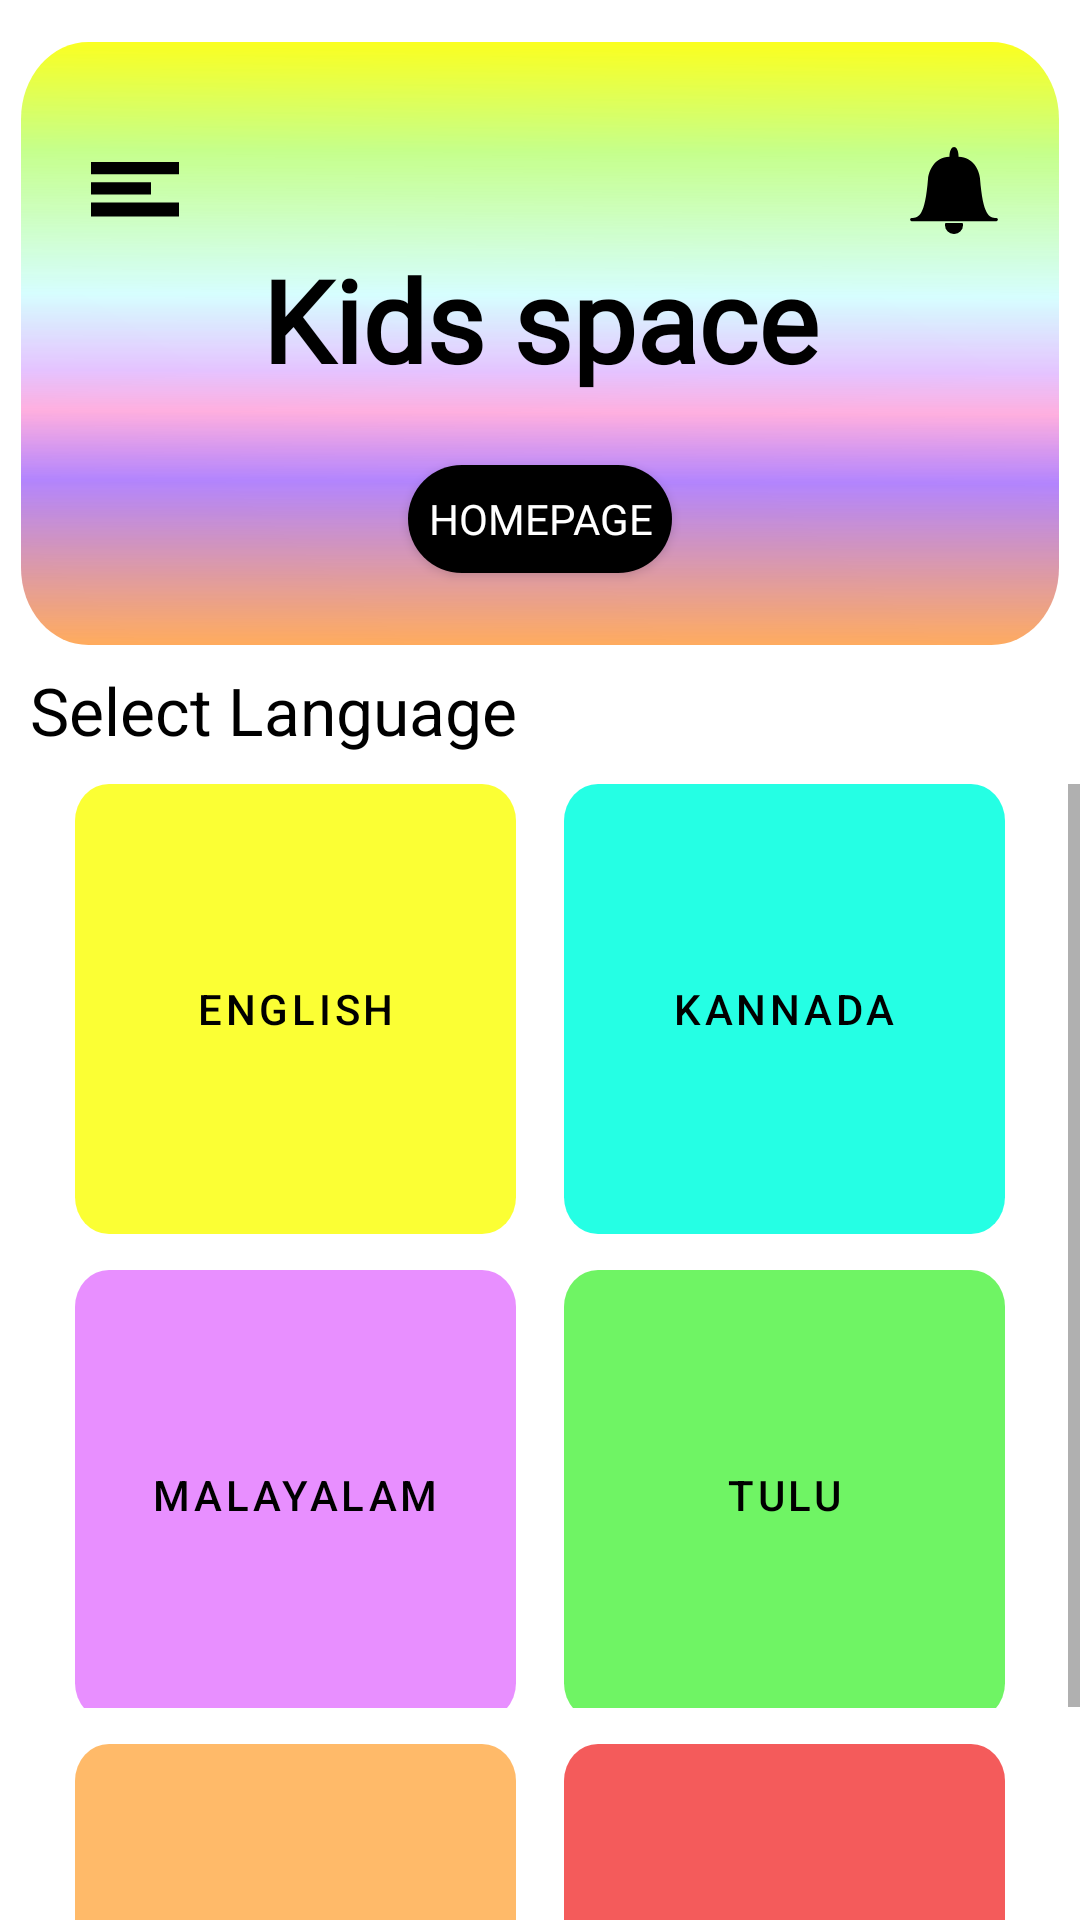

Produce the Android XML layout that renders to this screen, including the resource entries it uses.
<!-- AndroidManifest.xml: application theme Theme.KidsSpace -->
<!-- res/layout/activity_main.xml -->
<?xml version="1.0" encoding="utf-8"?>
<RelativeLayout xmlns:android="http://schemas.android.com/apk/res/android"
    xmlns:app="http://schemas.android.com/apk/res-auto"
    xmlns:tools="http://schemas.android.com/tools"
    android:layout_width="match_parent"
    android:layout_height="match_parent"
    android:contentDescription="@string/app_name"
    tools:context=".MainActivity"
    android:background="@color/white"
    android:orientation="vertical">

    <ImageView
        android:id="@+id/imageView"
        android:layout_width="match_parent"
        android:layout_height="201dp"
        android:layout_gravity="center"
        android:layout_marginLeft="7dp"
        android:layout_marginTop="14dp"
        android:layout_marginRight="7dp"
        android:background="@drawable/ic_rectangle_1"
        android:contentDescription="@string/r1"
        android:scaleType="center" />

    <Button
        android:id="@+id/button"
        android:layout_width="40dp"
        android:layout_height="27dp"
        android:layout_marginStart="25dp"
        android:layout_marginTop="54dp"
        android:background="@drawable/ic_group_1"
        android:contentDescription="@string/menu"
        app:backgroundTint="@color/black"
        tools:ignore="TouchTargetSizeCheck" />
    <Button
        android:id="@+id/button2"
        android:layout_width="30dp"
        android:layout_height="29dp"
        android:layout_alignParentEnd="true"
        android:layout_marginTop="49dp"
        android:layout_marginEnd="27dp"
        android:background="@drawable/ic_bell_jar_1096279"
        android:contentDescription="@string/bell"
        app:backgroundTint="@color/black"
        tools:ignore="TouchTargetSizeCheck,TouchTargetSizeCheck" />

    <Button
        android:id="@+id/button4"
        android:layout_width="wrap_content"
        android:layout_height="36dp"
        android:layout_above="@id/textView"
        android:layout_centerHorizontal="true"
        android:layout_marginBottom="24dp"
        android:background="@drawable/custom_homepage"
        android:fontFamily="@font/aclonica_regular"
        android:text="@string/homepage"
        android:textColor="@color/white"
        app:backgroundTint="@color/black"
        tools:ignore="TouchTargetSizeCheck" />

    <TextView
        android:id="@+id/textView3"
        android:layout_width="wrap_content"
        android:layout_height="67dp"
        android:layout_above="@id/textView"
        android:layout_alignTop="@+id/imageView"
        android:layout_centerHorizontal="true"
        android:layout_marginTop="67dp"
        android:layout_marginBottom="81dp"
        android:fontFamily="@font/rancho_regular"
        android:paddingStart="1dp"
        android:paddingEnd="1dp"
        android:text="@string/kids_space"
        android:textColor="@color/black"
        android:textSize="38sp"
        android:textStyle="bold" />

    <TextView
        android:id="@+id/textView"
        android:layout_width="401dp"
        android:layout_height="46dp"
        android:layout_below="@+id/imageView"
        android:layout_marginStart="10dp"
        android:layout_marginTop="7dp"
        android:text="@string/language"
        android:textColor="@color/black"
        android:textSize="22sp" />
    <ScrollView
        android:layout_width="match_parent"
        android:layout_height="match_parent"
        android:layout_below="@+id/textView"
        android:layout_alignParentBottom="true"
        android:layout_gravity="center"
        android:layout_marginTop="-7dp"
        android:layout_marginBottom="0dp"
        android:background="@color/white"
        android:orientation="vertical">
        <LinearLayout
            android:layout_width="match_parent"
            android:layout_height="wrap_content"
            android:orientation="vertical">
            <LinearLayout
                android:layout_width="match_parent"
                android:layout_height="match_parent"
                android:orientation="horizontal">

                <Button
                    android:id="@+id/button3"
                    style="?android:attr/buttonBarButtonStyle"
                    android:layout_width="153dp"
                    android:layout_height="150dp"
                    android:layout_gravity="center"
                    android:layout_weight="1"
                    android:layout_marginStart="25dp"
                    android:background="@drawable/ic_rectangle_4"
                    android:baselineAligned="false"
                    android:text="@string/english"
                    android:onClick="one"
                    android:textColor="@color/black"
                    app:backgroundTint="@color/rect_4"
                    tools:ignore="DuplicateSpeakableTextCheck,TextContrastCheck,UsingOnClickInXml" />

                <Space
                    android:layout_width="16dp"
                    android:layout_height="match_parent">
                </Space>

                <Button
                    android:id="@+id/button5"
                    style="?android:attr/buttonBarButtonStyle"
                    android:layout_width="153dp"
                    android:layout_height="150dp"
                    android:layout_gravity="center"
                    android:layout_marginEnd="25dp"
                    android:layout_weight="1"
                    android:onClick="two"
                    android:background="@drawable/ic_rectangle_5"
                    android:baselineAligned="false"
                    android:text="@string/kannada"
                    android:textColor="@color/black"
                    app:backgroundTint="@color/rect_5"
                    tools:ignore="DuplicateSpeakableTextCheck,TextContrastCheck,UsingOnClickInXml" />
            </LinearLayout>
            <LinearLayout
                android:layout_width="match_parent"
                android:layout_height="match_parent"
                android:orientation="horizontal">

                <Button
                    android:id="@+id/button6"
                    style="?android:attr/buttonBarButtonStyle"
                    android:layout_width="153dp"
                    android:layout_height="150dp"
                    android:layout_gravity="center"
                    android:layout_marginStart="25dp"
                    android:layout_marginTop="8dp"
                    android:layout_weight="1"
                    android:background="@drawable/ic_rectangle_7"
                    android:baselineAligned="false"
                    android:text="@string/malayalam"
                    android:onClick="three"
                    android:textColor="@color/black"
                    app:backgroundTint="@color/rect_3"
                    tools:ignore="DuplicateSpeakableTextCheck,TextContrastCheck,UsingOnClickInXml" />

                <Space
                    android:layout_width="16dp"
                    android:layout_height="match_parent">
                </Space>
                <Button
                    android:id="@+id/button7"
                    android:layout_width="153dp"
                    android:layout_height="150dp"
                    android:layout_gravity="center"
                    android:layout_marginEnd="25dp"
                    android:layout_marginTop="8dp"
                    android:layout_weight="1"
                    android:onClick="four"
                    android:background="@drawable/ic_rectangle_8"
                    android:baselineAligned="false"
                    android:text="@string/tulu"
                    android:textColor="@color/black"
                    app:backgroundTint="@color/rect_1"
                    tools:ignore="DuplicateSpeakableTextCheck,TextContrastCheck,UsingOnClickInXml"
                    style="?android:attr/buttonBarButtonStyle" />
            </LinearLayout>
            <LinearLayout
                android:layout_width="match_parent"
                android:layout_height="match_parent"
                android:orientation="horizontal">
                <Button
                    android:id="@+id/button8"
                    android:layout_width="153dp"
                    android:layout_height="150dp"
                    android:layout_gravity="center"
                    android:layout_weight="1"
                    android:onClick="five"
                    android:layout_marginStart="25dp"
                    android:layout_marginTop="8dp"
                    android:background="@drawable/ic_rect6"
                    android:baselineAligned="false"
                    android:text="@string/coming_soon"
                    android:textColor="@color/black"
                    app:backgroundTint="@color/rect_6"
                    tools:ignore="DuplicateSpeakableTextCheck,TextContrastCheck,UsingOnClickInXml"
                    style="?android:attr/buttonBarButtonStyle" />
                <Space
                    android:layout_width="16dp"
                    android:layout_height="match_parent">
                </Space>

                <Button
                    android:id="@+id/button9"
                    style="?android:attr/buttonBarButtonStyle"
                    android:layout_width="153dp"
                    android:layout_height="150dp"
                    android:layout_gravity="center"
                    android:layout_marginTop="8dp"
                    android:layout_marginEnd="25dp"
                    android:layout_weight="1"
                    android:onClick="six"
                    android:background="@drawable/ic_rectlast"
                    android:baselineAligned="false"
                    android:text="@string/coming_soon"
                    android:textColor="@color/black"
                    app:backgroundTint="@color/rect_last"
                    tools:ignore="DuplicateSpeakableTextCheck,TextContrastCheck,UsingOnClickInXml" />
            </LinearLayout>
        </LinearLayout>
    </ScrollView>
</RelativeLayout>
<!-- resources referenced by this layout -->
<resources>
  <color name="black">#FF000000</color>
  <color name="rect_1">#20EE0E</color>
  <color name="rect_3">#D739FF</color>
  <color name="rect_4">#FAFF03</color>
  <color name="rect_5">#06FFE1</color>
  <color name="rect_6">#FFA438</color>
  <color name="rect_last">#EF0808</color>
  <color name="white">#FFFFFFFF</color>
  <!-- drawable custom_homepage (drawable) -->
  <?xml version="1.0" encoding="utf-8"?>
  <shape android:shape="rectangle" xmlns:android="http://schemas.android.com/apk/res/android">
  <solid android:color="@color/black"/>
      <corners android:radius="100dp"/>
  </shape>
  <!-- drawable ic_rect6 (drawable) -->
  <vector xmlns:android="http://schemas.android.com/apk/res/android"
      android:width="143dp"
      android:height="135dp"
      android:viewportWidth="143"
      android:viewportHeight="135">
    <path
        android:pathData="M11,0L132,0A11,11 0,0 1,143 11L143,124A11,11 0,0 1,132 135L11,135A11,11 0,0 1,0 124L0,11A11,11 0,0 1,11 0z"
        android:fillColor="#FFA438"
        android:fillAlpha="0.76"/>
  </vector>
  <!-- drawable ic_rectangle_5 (drawable) -->
  <?xml version="1.0" encoding="utf-8"?>
  <vector xmlns:android="http://schemas.android.com/apk/res/android"
      android:width="143dp"
      android:height="135dp"
      android:viewportWidth="143"
      android:viewportHeight="135">
    <path
        android:pathData="M11,0L132,0A11,11 0,0 1,143 11L143,124A11,11 0,0 1,132 135L11,135A11,11 0,0 1,0 124L0,11A11,11 0,0 1,11 0z"
        android:fillColor="#06FFE1"
        android:fillAlpha="0.88"/>
  </vector>
  <!-- drawable ic_rectangle_7 (drawable) -->
  <?xml version="1.0" encoding="utf-8"?>
  <vector xmlns:android="http://schemas.android.com/apk/res/android"
      android:width="143dp"
      android:height="135dp"
      android:viewportWidth="143"
      android:viewportHeight="135">
    <path
        android:pathData="M11,0L132,0A11,11 0,0 1,143 11L143,124A11,11 0,0 1,132 135L11,135A11,11 0,0 1,0 124L0,11A11,11 0,0 1,11 0z"
        android:fillColor="#D739FF"
        android:fillAlpha="0.57"/>
  </vector>
  <!-- drawable ic_rectangle_8 (drawable) -->
  <?xml version="1.0" encoding="utf-8"?>
  <vector xmlns:android="http://schemas.android.com/apk/res/android"
      android:width="143dp"
      android:height="135dp"
      android:viewportWidth="143"
      android:viewportHeight="135">
    <path
        android:pathData="M11,0L132,0A11,11 0,0 1,143 11L143,124A11,11 0,0 1,132 135L11,135A11,11 0,0 1,0 124L0,11A11,11 0,0 1,11 0z"
        android:fillColor="#20EE0E"
        android:fillAlpha="0.65"/>
  </vector>
  <!-- drawable ic_rectlast (drawable) -->
  <vector xmlns:android="http://schemas.android.com/apk/res/android"
      android:width="143dp"
      android:height="135dp"
      android:viewportWidth="143"
      android:viewportHeight="135">
    <path
        android:pathData="M11,0L132,0A11,11 0,0 1,143 11L143,124A11,11 0,0 1,132 135L11,135A11,11 0,0 1,0 124L0,11A11,11 0,0 1,11 0z"
        android:fillColor="#EF0808"
        android:fillAlpha="0.67"/>
  </vector>
  <string name="app_name">Kids space</string>
  <string name="bell">bell</string>
  <string name="coming_soon">COMING SOON</string>
  <string name="english">english</string>
  <string name="homepage">Homepage</string>
  <string name="kannada">kANNADA</string>
  <string name="kids_space">Kids space</string>
  <string name="language">Select Language </string>
  <string name="malayalam">MALAYALAM</string>
  <string name="menu">menu</string>
  <string name="r1" tools:ignore="Typos">rectangle1</string>
  <string name="tulu">TULU</string>
  <color name="purple_500">#FF6200EE</color>
  <color name="purple_700">#FF3700B3</color>
  <color name="teal_200">#FF03DAC5</color>
  <color name="teal_700">#FF018786</color>
</resources>
